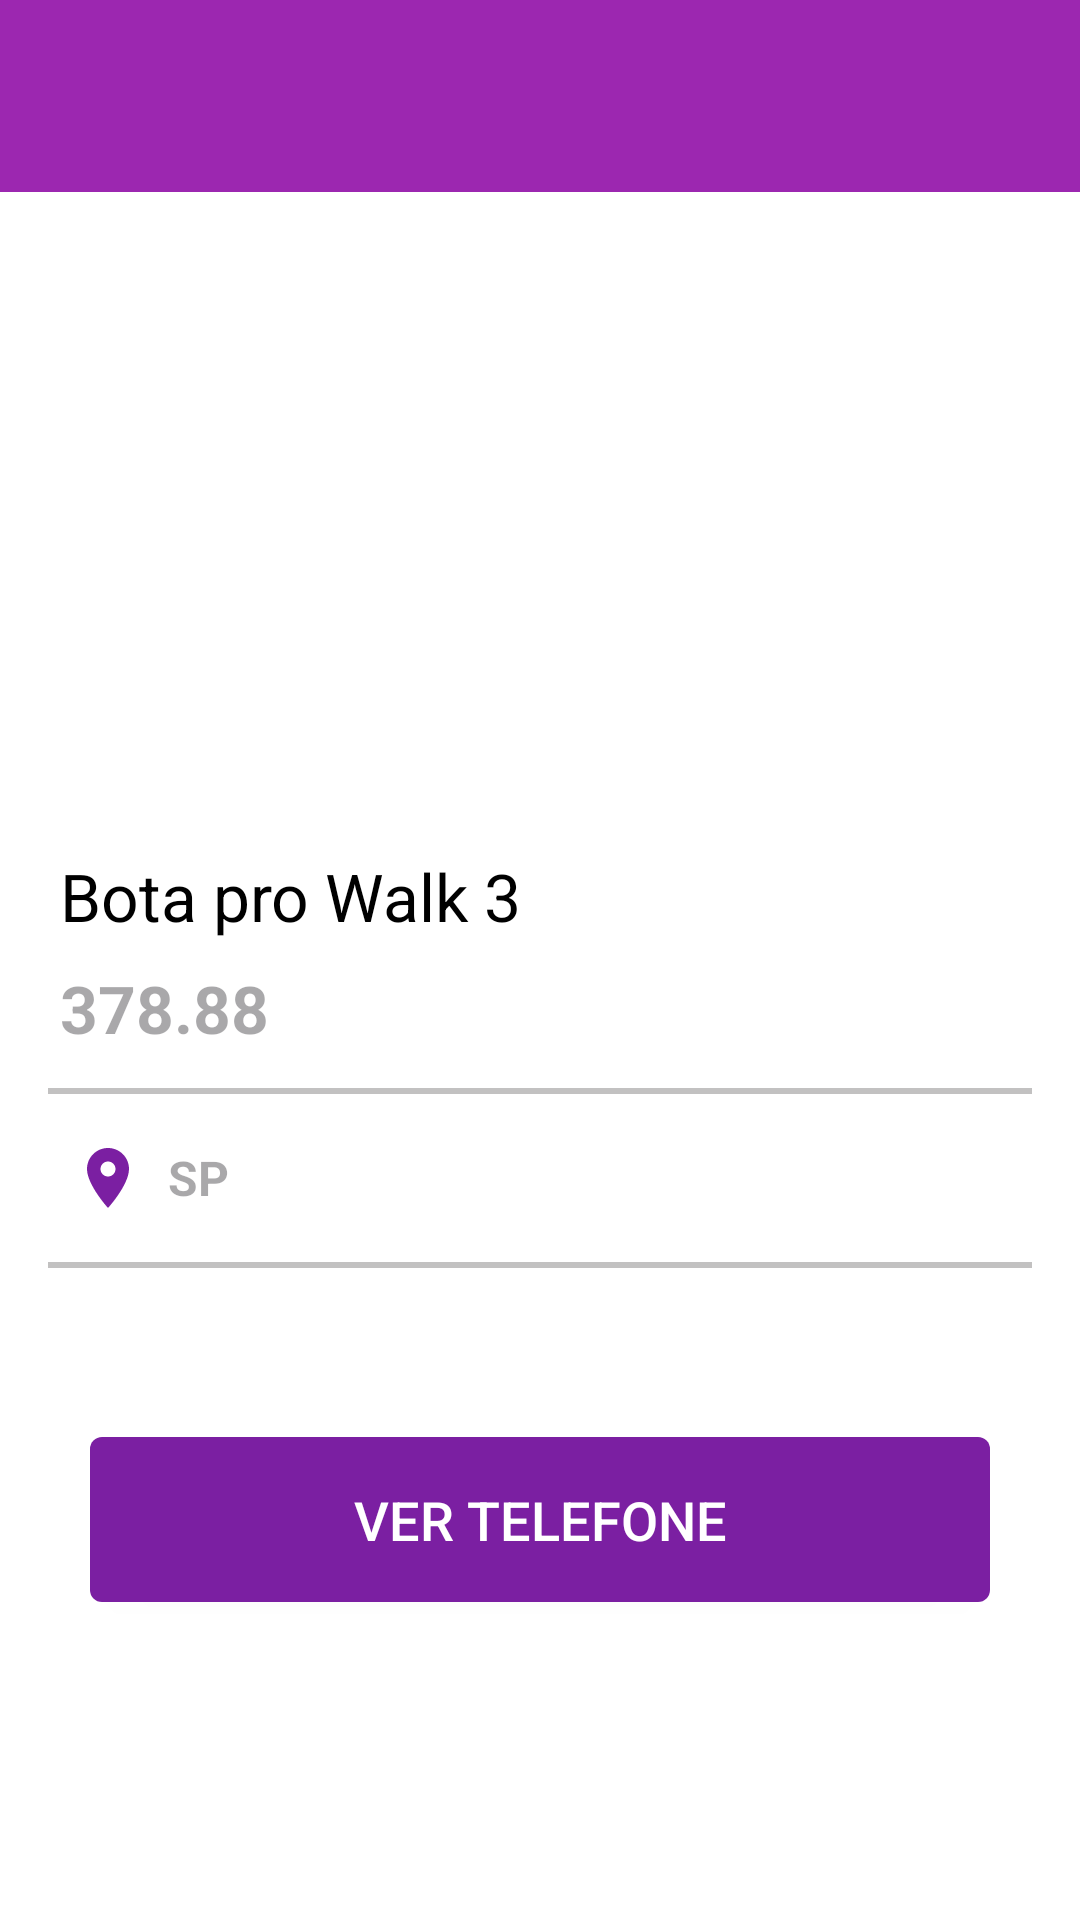

Reconstruct the res/layout file that produces this screen, plus the resources it refers to.
<!-- AndroidManifest.xml: application theme Theme.OLXclone -->
<!-- res/layout/activity_advert_details.xml -->
<?xml version="1.0" encoding="utf-8"?>
<LinearLayout xmlns:android="http://schemas.android.com/apk/res/android"
    xmlns:app="http://schemas.android.com/apk/res-auto"
    xmlns:tools="http://schemas.android.com/tools"
    android:layout_width="match_parent"
    android:layout_height="match_parent"
    android:orientation="vertical"
    tools:context=".activity.AdvertDetailsActivity">

    <LinearLayout
        android:layout_width="match_parent"
        android:layout_height="wrap_content"
        android:orientation="vertical">

        <com.google.android.material.appbar.AppBarLayout
            android:layout_width="match_parent"
            android:layout_height="wrap_content"
            android:background="?attr/colorPrimary"
            android:fitsSystemWindows="true"
            android:textAlignment="center"
            android:theme="@style/Base.Theme.OLXclone">

            <com.google.android.material.appbar.MaterialToolbar
                android:id="@+id/toolbar_adverts"
                android:layout_width="match_parent"
                android:layout_height="?attr/actionBarSize" />
        </com.google.android.material.appbar.AppBarLayout>

        <FrameLayout
            android:layout_width="match_parent"
            android:layout_height="200dp">

            <androidx.viewpager2.widget.ViewPager2
                android:id="@+id/viewPagerImages"
                android:layout_width="match_parent"
                android:layout_height="match_parent" />

            <com.google.android.material.tabs.TabLayout
                android:id="@+id/tabLayoutIndicator"
                android:layout_width="50dp"
                android:layout_height="15dp"
                android:layout_gravity="bottom|center_horizontal"
                android:background="@android:color/transparent"
                app:tabBackground="@drawable/tab_selector"
                app:tabGravity="center"
                app:tabMode="fixed"
                app:tabIndicatorHeight="0dp" />

        </FrameLayout>

    </LinearLayout>

    <LinearLayout
        android:layout_width="match_parent"
        android:layout_height="match_parent"
        android:orientation="vertical"
        android:padding="@dimen/_16sp">

        <TextView
            android:id="@+id/textView_detailsAdvertTitle"
            android:layout_width="match_parent"
            android:layout_height="wrap_content"
            android:padding="@dimen/_4dp"
            android:text="Bota pro Walk 3"
            android:textColor="@color/black_100"
            android:textSize="@dimen/_22dp" />

        <TextView
            android:id="@+id/textView_detailsAdvertPrice"
            android:layout_width="match_parent"
            android:layout_height="wrap_content"
            android:hint="378.88"
            android:padding="@dimen/_4dp"
            android:textColor="@color/black_100"
            android:textSize="@dimen/_22dp"
            android:textStyle="bold" />

        <View
            android:layout_width="match_parent"
            android:layout_marginTop="@dimen/_8sdp"
            android:layout_height="2dp"
            android:background="@color/grey_50" />

        <TextView
            android:id="@+id/textView_detailsAdvertLocation"
            android:layout_width="match_parent"
            android:layout_height="wrap_content"
            android:layout_marginTop="@dimen/_8sdp"
            android:layout_marginBottom="@dimen/_8sdp"
            android:drawablePadding="@dimen/_8sdp"
            android:gravity="center_vertical"
            android:textStyle="bold"
            android:textColor="@color/black_100"
            android:hint="SP"
            android:padding="@dimen/_8sdp"
            android:textSize="@dimen/_16sp"
            app:drawableStartCompat="@drawable/ic_location_on_24" />

        <View
            android:layout_width="match_parent"
            android:layout_marginBottom="@dimen/_8sdp"
            android:layout_height="2dp"
            android:background="@color/grey_50" />

        <TextView
            android:id="@+id/textView_detailsAdvertCharacteristics"
            android:layout_width="match_parent"
            android:layout_height="wrap_content"
            android:textColor="@color/black_100"
            android:textSize="@dimen/_18sp"
            android:layout_marginTop="@dimen/_8sdp"
            />

        <Button
            android:id="@+id/button_detailsAdvertViewPhoneNumber"
            android:layout_width="300dp"
            android:layout_height="55dp"
            android:textColor="@color/white_100"
            android:textAllCaps="true"
            android:textSize="@dimen/_18sp"
            android:text="@string/ver_telefone"
            android:layout_margin="@dimen/_16sp"
            android:layout_gravity="center_horizontal"
            android:background="@drawable/button_ripple_effect"
            />

    </LinearLayout>
</LinearLayout>
<!-- resources referenced by this layout -->
<resources>
  <color name="black_100">#FF000000</color>
  <color name="grey_50">#80858383</color>
  <color name="white_100">#FFFFFFFF</color>
  <dimen name="_16sp">16sp</dimen>
  <dimen name="_18sp">18sp</dimen>
  <dimen name="_22dp">22dp</dimen>
  <dimen name="_4dp">4dp</dimen>
  <dimen name="_8sdp">8sp</dimen>
  <!-- drawable button_ripple_effect (drawable) -->
  <?xml version="1.0" encoding="utf-8"?>
  <ripple
      xmlns:android="http://schemas.android.com/apk/res/android"
      android:color="@color/white_50"> 
  
      <item>
        
          <shape>
              <solid android:color="@color/hot_pink_100" />
              <corners android:radius="4dp" />
          </shape>
      </item>
  
      
      <item android:id="@android:id/mask">
          <shape android:shape="rectangle">
              <solid android:color="?android:colorAccent" />
          </shape>
      </item>
  </ripple>
  <!-- drawable ic_location_on_24 (drawable) -->
  <vector xmlns:android="http://schemas.android.com/apk/res/android" android:height="24dp" android:tint="@color/hot_pink_100" android:viewportHeight="24" android:viewportWidth="24" android:width="24dp">
        
      <path android:fillColor="@android:color/white" android:pathData="M12,2C8.13,2 5,5.13 5,9c0,5.25 7,13 7,13s7,-7.75 7,-13c0,-3.87 -3.13,-7 -7,-7zM12,11.5c-1.38,0 -2.5,-1.12 -2.5,-2.5s1.12,-2.5 2.5,-2.5 2.5,1.12 2.5,2.5 -1.12,2.5 -2.5,2.5z"/>
      
  </vector>
  <string name="ver_telefone">Ver telefone</string>
  <style name="Base.Theme.OLXclone" parent="Theme.Material3.Light.NoActionBar">
          
          <item name="android:actionOverflowMenuStyle">@style/OverflowMenuStyle</item>
          
          <item name="android:textColor">@color/black_100</item>
          <item name="android:textColorPrimary">@color/white_100</item>
          <item name="android:itemBackground">@color/white_100</item>
          <item name="android:colorBackground">@color/white_100</item>
          <item name="android:colorControlNormal">@color/white_100</item>
  
         <item name="colorPrimary">@color/pink_100</item>
         <item name="colorOnPrimary">@color/hot_pink_100</item>
         <item name="colorAccent">@color/white_100</item>
         <item name="android:statusBarColor">@color/hot_pink_100</item>
  
     </style>
  <style name="Theme.OLXclone" parent="Base.Theme.OLXclone" />
  <color name="white_50">#80FFFFFF</color>
  <color name="hot_pink_100">#7B1FA2</color>
  <style name="OverflowMenuStyle" parent="Widget.Material3.PopupMenu.Overflow">
          
          <item name="android:textColor">@color/black_100</item>
          <item name="colorSurfaceContainer">@color/white_100</item>
          <item name="android:background">@drawable/dw_rectangle_round_corners_white</item>
       </style>
  <color name="pink_100">#9C27B0</color>
  <!-- drawable dw_rectangle_round_corners_white (drawable) -->
  <?xml version="1.0" encoding="utf-8"?>
  <shape
      android:shape="rectangle"
      xmlns:android="http://schemas.android.com/apk/res/android">
  
      <solid
          android:color="@color/white_100"/>
  
      <corners
          android:bottomLeftRadius="25dp"
          android:bottomRightRadius="25dp"
          android:topLeftRadius="25dp"
          android:topRightRadius="25dp" />
  </shape>
</resources>
